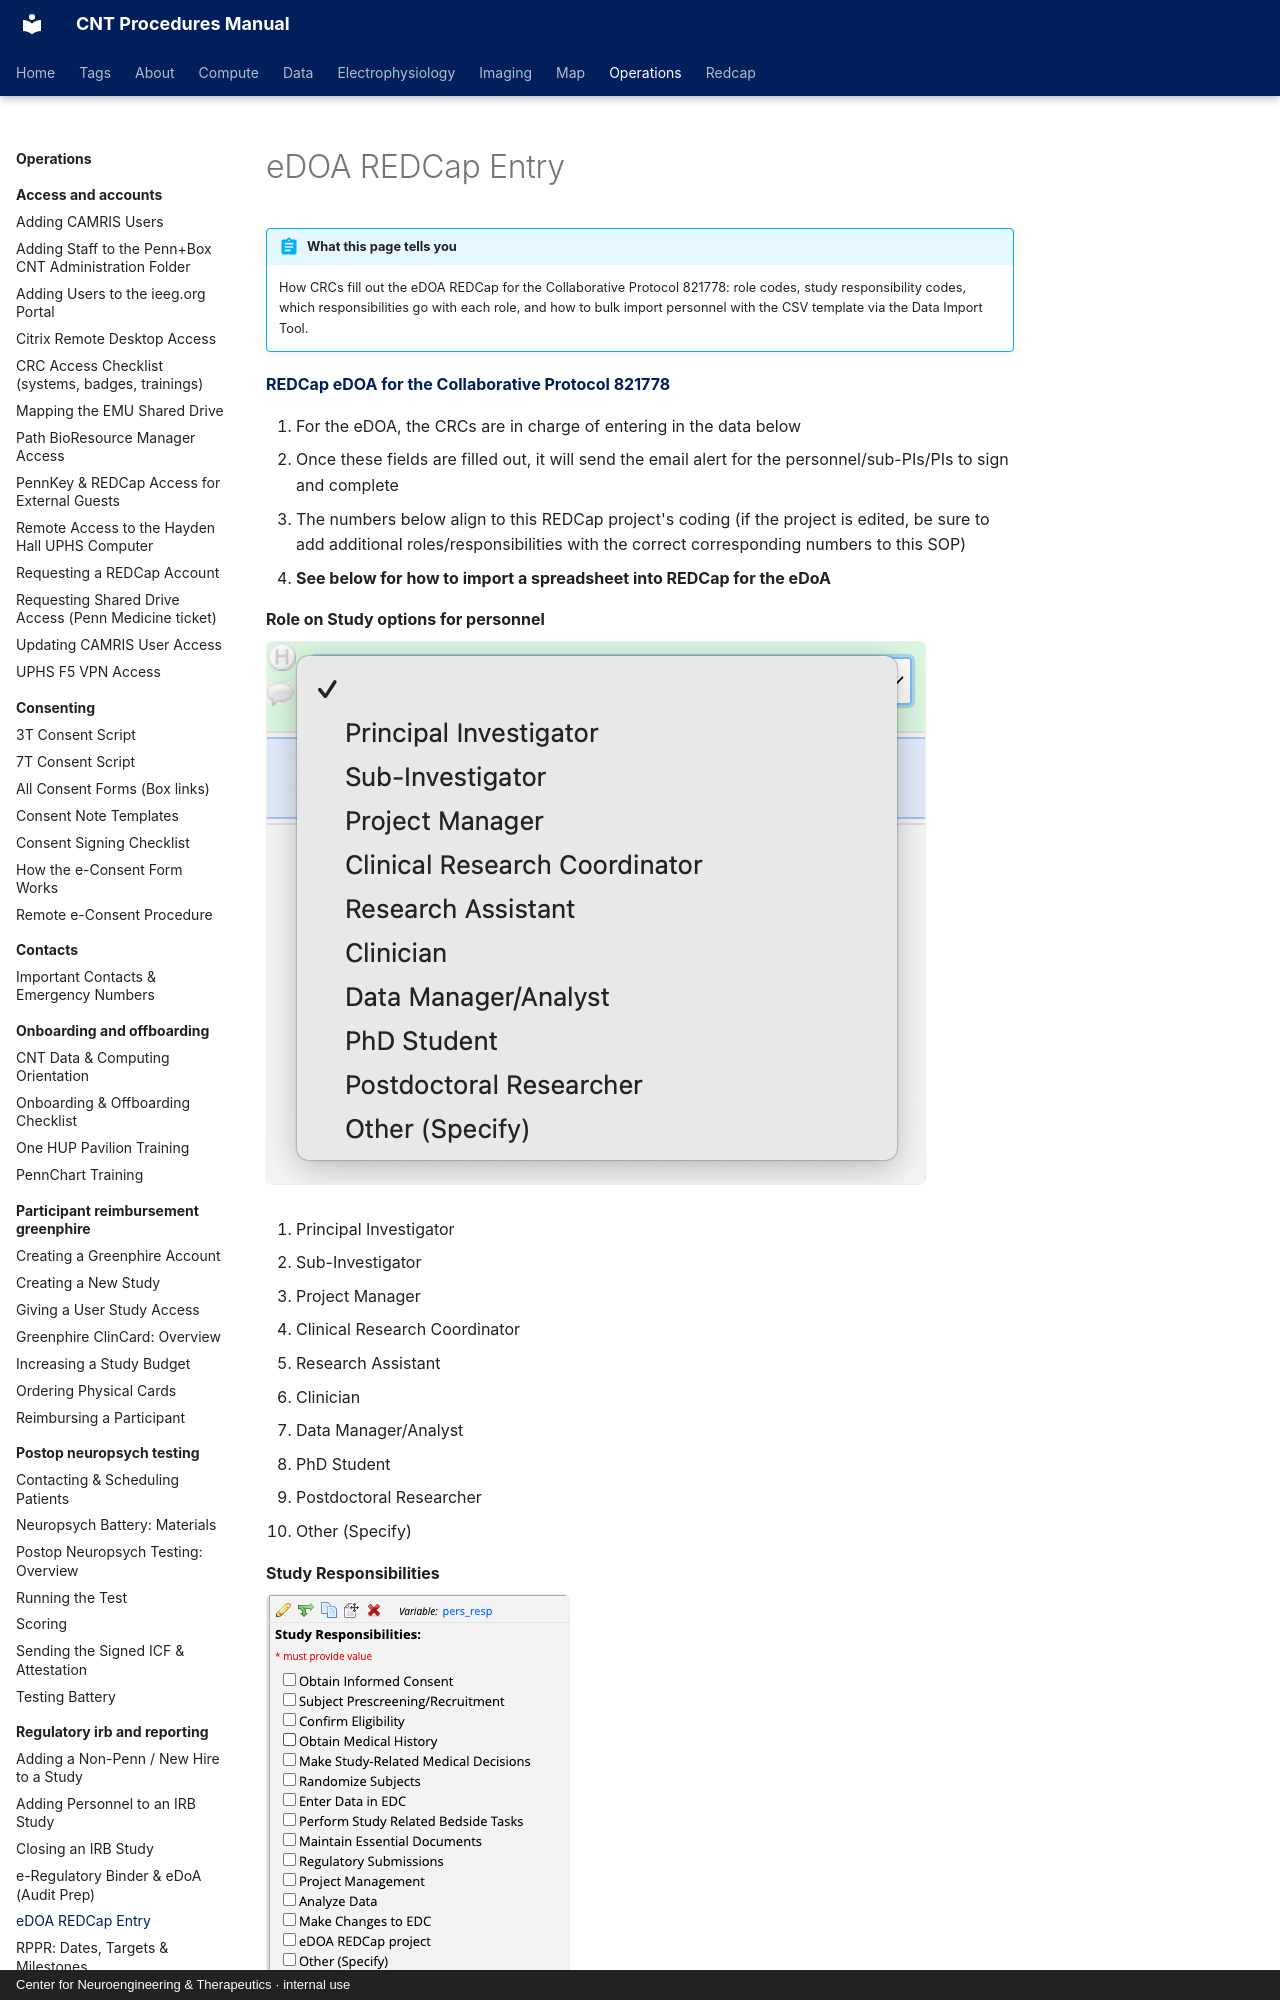

repository: penn-cnt/cnt-procedures · page: operations/regulatory-irb-and-reporting/edoa-redcap-entry/index.html · generator: mkdocs · copyright: Center for Neuroengineering & Therapeutics · internal use

---
title: "eDOA REDCap Entry"
stage: "Data Governance"
roles: [crc, pi-manager]
order: 4
---

# eDOA REDCap Entry

!!! abstract "What this page tells you"
    How CRCs fill out the eDOA REDCap for the Collaborative Protocol 821778: role codes, study responsibility codes, which responsibilities go with each role, and how to bulk import personnel with the CSV template via the Data Import Tool.

[**REDCap eDOA for the Collaborative Protocol 821778**](https://redcap.med.upenn.edu/redcap_v14.3.13/DataEntry/record_status_dashboard.php?pid=40931)

1. For the eDOA, the CRCs are in charge of entering in the data below
2. Once these fields are filled out, it will send the email alert for the personnel/sub-PIs/PIs to sign and complete
3. The numbers below align to this REDCap project's coding (if the project is edited, be sure to add additional roles/responsibilities with the correct corresponding numbers to this SOP)
4. **See below for how to import a spreadsheet into REDCap for the eDoA**

**Role on Study options for personnel**
![REDCap study role dropdown (PI, CRC, etc.)](../../assets/operations/edoa-redcap-entry/edoa-redcap-entry-01.png)

1. Principal Investigator
2. Sub-Investigator
3. Project Manager
4. Clinical Research Coordinator
5. Research Assistant
6. Clinician
7. Data Manager/Analyst
8. PhD Student
9. Postdoctoral Researcher
10. Other (Specify)

**Study Responsibilities**
![REDCap Study Responsibilities checkbox field (pers_resp)](../../assets/operations/edoa-redcap-entry/edoa-redcap-entry-02.png)
PI Specific responsibilities (will only populate when Principal Investigator field is checked)
